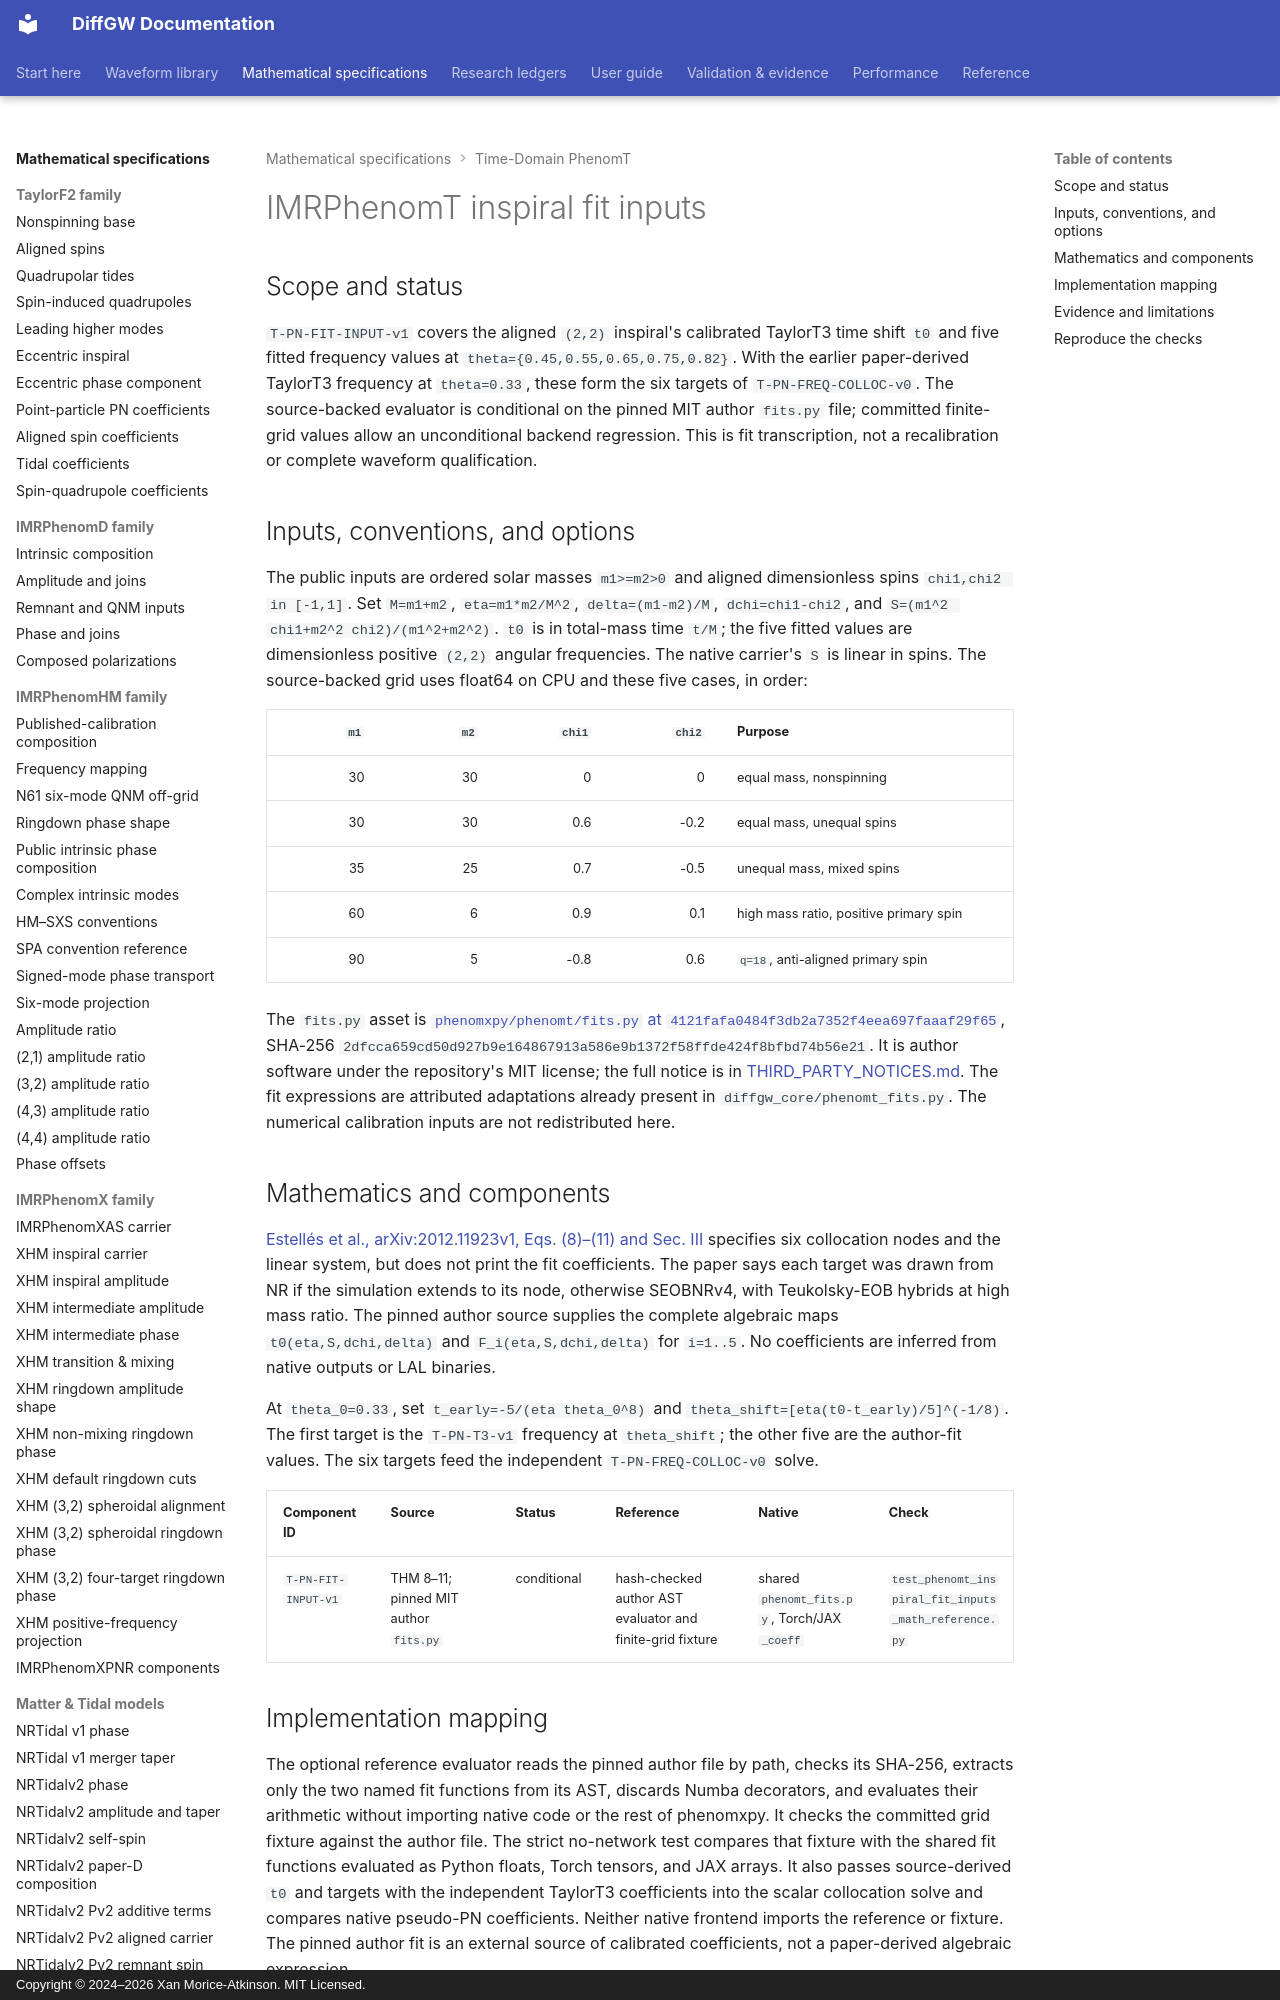

repository: xangma/diffgw · page: math/phenomt-inspiral-fit-inputs/index.html · generator: mkdocs · copyright: Copyright © 2024–2026 Xan Morice-Atkinson. MIT Licensed.

# IMRPhenomT inspiral fit inputs

## Scope and status

`T-PN-FIT-INPUT-v1` covers the aligned `(2,2)` inspiral's calibrated
TaylorT3 time shift `t0` and five fitted frequency values at
`theta={0.45,0.55,0.65,0.75,0.82}`. With the earlier paper-derived TaylorT3
frequency at `theta=0.33`, these form the six targets of
`T-PN-FREQ-COLLOC-v0`. The source-backed evaluator is conditional on the
pinned MIT author `fits.py` file; committed finite-grid values allow an
unconditional backend regression. This is fit transcription, not a
recalibration or complete waveform qualification.

## Inputs, conventions, and options

The public inputs are ordered solar masses `m1>=m2>0` and aligned
dimensionless spins `chi1,chi2 in [-1,1]`. Set `M=m1+m2`,
`eta=m1*m2/M^2`, `delta=(m1-m2)/M`, `dchi=chi1-chi2`, and
`S=(m1^2 chi1+m2^2 chi2)/(m1^2+m2^2)`. `t0` is in total-mass time `t/M`;
the five fitted values are dimensionless positive `(2,2)` angular
frequencies. The native carrier's `S` is linear in spins. The source-backed
grid uses float64 on CPU and these five cases, in order:

| `m1` | `m2` | `chi1` | `chi2` | Purpose |
| ---: | ---: | ---: | ---: | --- |
| 30 | 30 | 0 | 0 | equal mass, nonspinning |
| 30 | 30 | 0.6 | -0.2 | equal mass, unequal spins |
| 35 | 25 | 0.7 | -0.5 | unequal mass, mixed spins |
| 60 | 6 | 0.9 | 0.1 | high mass ratio, positive primary spin |
| 90 | 5 | -0.8 | 0.6 | `q=18`, anti-aligned primary spin |

The `fits.py` asset is
[`phenomxpy/phenomt/fits.py` at `4121fafa0484f3db2a7352f4eea697faaaf29f65`](https://gitlab.com/imrphenom-dev/phenomxpy/-/blob/4121fafa0484f3db2a7352f4eea697faaaf29f65/phenomxpy/phenomt/fits.py),
SHA-256 `2dfcca659cd50d927b9e164867913a586e9b1372f58ffde424f8bfbd74b56e21`.
It is author software under the repository's MIT license; the full notice is
in [THIRD_PARTY_NOTICES.md](https://github.com/xangma/diffgw/blob/main/THIRD_PARTY_NOTICES.md). The fit expressions
are attributed adaptations already present in `diffgw_core/phenomt_fits.py`.
The numerical calibration inputs are not redistributed here.

## Mathematics and components

[Estellés et al., arXiv:2012.11923v1, Eqs. (8)–(11) and Sec. III](https://arxiv.org/pdf/2012.11923v1)
specifies six collocation nodes and the linear system, but does not print
the fit coefficients. The paper says each target was drawn from NR if the
simulation extends to its node, otherwise SEOBNRv4, with
Teukolsky-EOB hybrids at high mass ratio. The pinned author source supplies
the complete algebraic maps `t0(eta,S,dchi,delta)` and
`F_i(eta,S,dchi,delta)` for `i=1..5`. No coefficients are inferred from
native outputs or LAL binaries.

At `theta_0=0.33`, set `t_early=-5/(eta theta_0^8)` and
`theta_shift=[eta(t0-t_early)/5]^(-1/8)`. The first target is the
`T-PN-T3-v1` frequency at `theta_shift`; the other five are the author-fit
values. The six targets feed the independent `T-PN-FREQ-COLLOC-v0` solve.

| Component ID | Source | Status | Reference | Native | Check |
| --- | --- | --- | --- | --- | --- |
| `T-PN-FIT-INPUT-v1` | THM 8–11; pinned MIT author `fits.py` | conditional | hash-checked author AST evaluator and finite-grid fixture | shared `phenomt_fits.py`, Torch/JAX `_coeff` | `test_phenomt_inspiral_fit_inputs_math_reference.py` |
